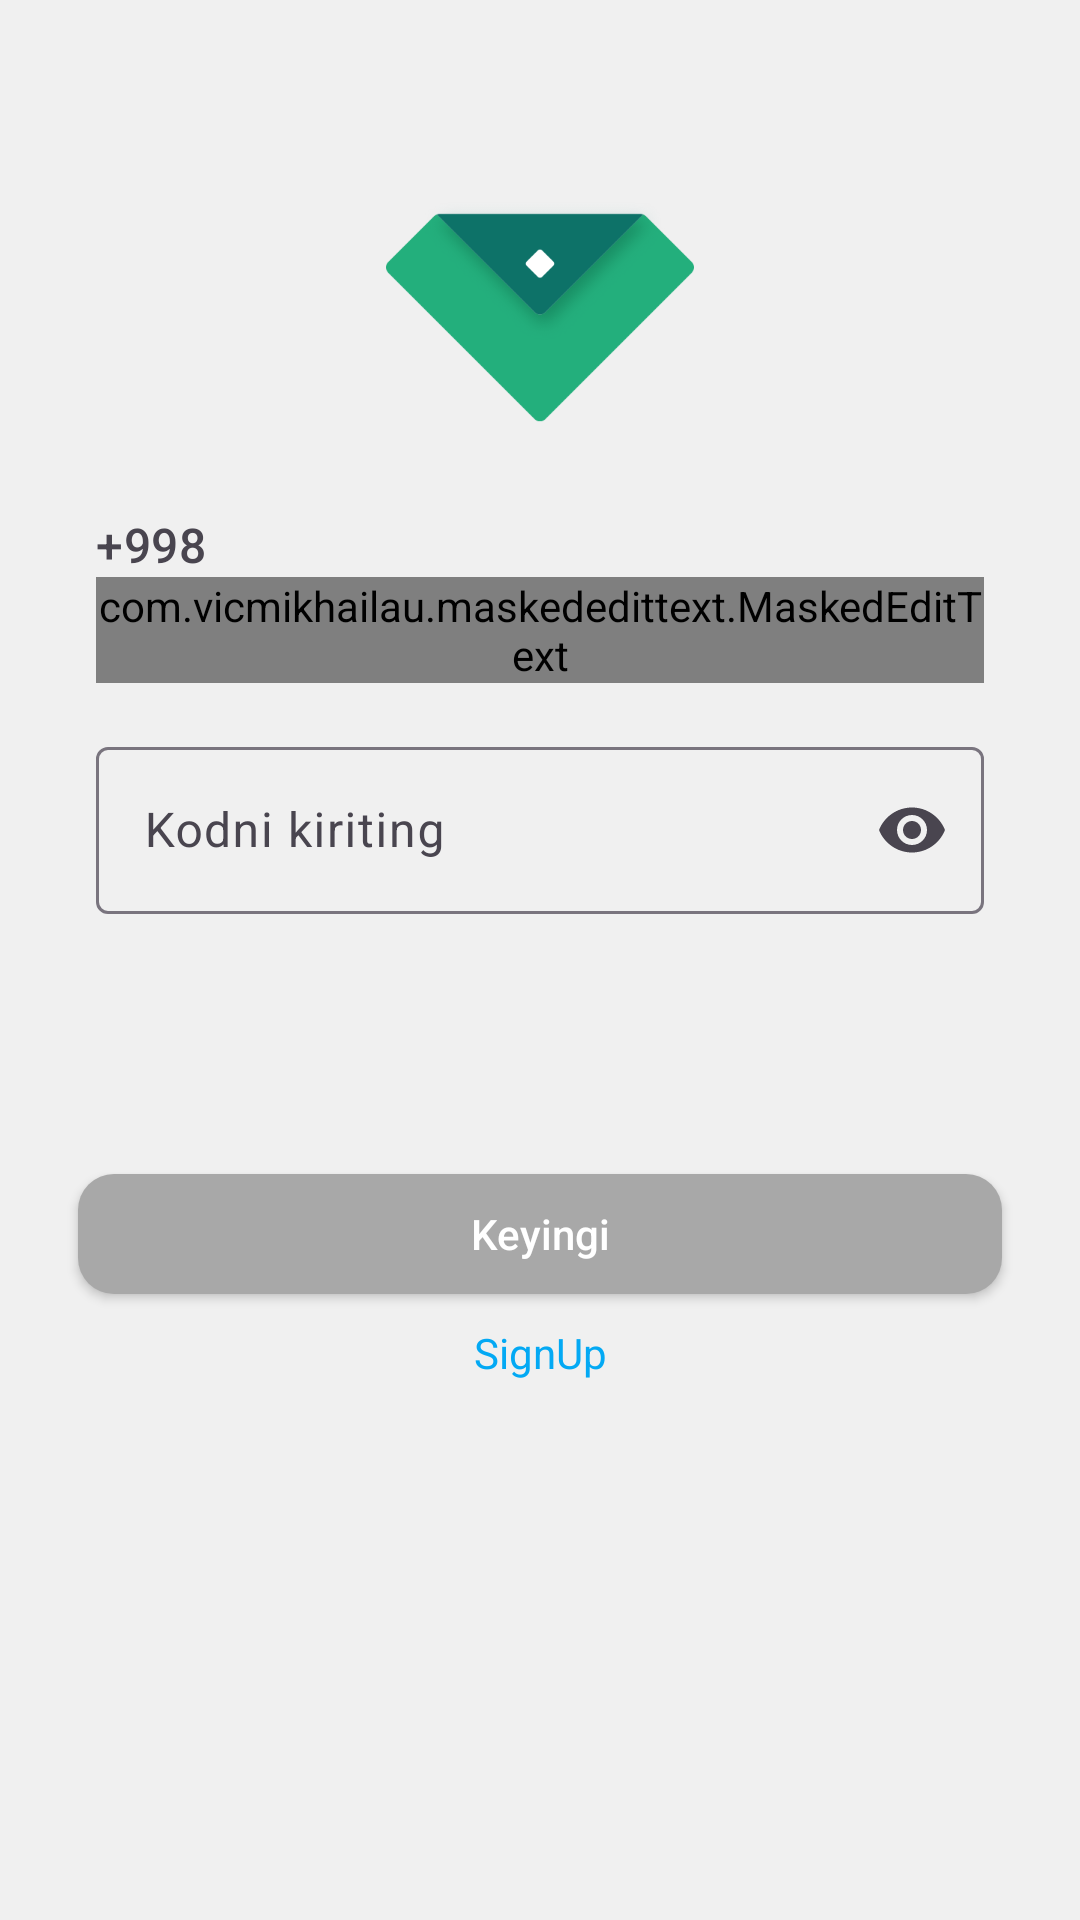

Reconstruct the res/layout file that produces this screen, plus the resources it refers to.
<!-- AndroidManifest.xml: application theme Theme.ZoomradDemo -->
<!-- res/layout/screen_sign_in.xml -->
<?xml version="1.0" encoding="utf-8"?>
<androidx.constraintlayout.widget.ConstraintLayout
    xmlns:android="http://schemas.android.com/apk/res/android"
    xmlns:app="http://schemas.android.com/apk/res-auto"
    android:layout_width="match_parent"
    android:layout_height="match_parent"
    android:background="#F0F0F0"
    android:padding="16dp">

    <ImageView
        android:id="@+id/img"
        android:layout_width="wrap_content"
        android:layout_height="wrap_content"
        android:layout_marginTop="50dp"
        android:layout_marginBottom="30dp"
        android:src="@mipmap/ic_zoomrad_registration"
        app:layout_constraintBottom_toTopOf="@id/scrollView"
        app:layout_constraintEnd_toEndOf="parent"
        app:layout_constraintStart_toStartOf="parent"
        app:layout_constraintTop_toTopOf="parent"
        app:layout_constraintVertical_bias="0.1" />

    <ScrollView
        android:id="@+id/scrollView"
        android:layout_width="0dp"
        android:layout_height="0dp"
        app:layout_constraintTop_toBottomOf="@+id/img"
        app:layout_constraintStart_toStartOf="parent"
        app:layout_constraintEnd_toEndOf="parent"
        app:layout_constraintBottom_toBottomOf="parent"
        android:fillViewport="true">

        <androidx.constraintlayout.widget.ConstraintLayout
            android:layout_width="match_parent"
            android:layout_height="wrap_content">

            <com.google.android.material.textfield.TextInputLayout
                android:id="@+id/phoneInputLayout"
                android:layout_width="match_parent"
                android:layout_height="wrap_content"
                android:paddingHorizontal="16dp"
                app:expandedHintEnabled="false"
                app:cursorColor="@color/cursor_color_green"
                app:layout_constraintTop_toTopOf="parent"
                app:prefixText="+998">

                <com.vicmikhailau.maskededittext.MaskedEditText
                    android:id="@+id/phoneInput"
                    android:layout_width="match_parent"
                    android:layout_height="match_parent"
                    android:background="@drawable/bg_input_register"
                    android:cursorVisible="true"
                    android:digits="0123456789"
                    android:imeOptions="actionDone"
                    android:inputType="phone"
                    android:maxLength="12"
                    app:mask="## ### ## ##" />
            </com.google.android.material.textfield.TextInputLayout>

            
            <com.google.android.material.textfield.TextInputLayout
                android:id="@+id/passwordInputLayout"
                android:layout_width="match_parent"
                android:layout_height="wrap_content"
                android:layout_marginTop="16dp"
                app:endIconMode="password_toggle"
                android:paddingHorizontal="16dp"
                app:cursorColor="@color/cursor_color_green"
                app:layout_constraintTop_toBottomOf="@+id/phoneInputLayout">

                <com.google.android.material.textfield.TextInputEditText
                    android:id="@+id/passwordInput"
                    android:hint="@string/password"
                    android:layout_width="match_parent"
                    android:layout_height="wrap_content"
                    android:background="@drawable/bg_input_register"
                    android:inputType="textPassword" />
            </com.google.android.material.textfield.TextInputLayout>


            <androidx.appcompat.widget.AppCompatButton
                android:id="@+id/btnNext"
                android:layout_width="match_parent"
                android:layout_height="40dp"
                android:layout_marginHorizontal="10dp"
                android:background="@drawable/bg_disable_register"
                android:text="@string/next"
                android:textAllCaps="false"
                android:textColor="@color/white"
                app:layout_constraintBottom_toBottomOf="parent"
                app:layout_constraintEnd_toEndOf="parent"
                app:layout_constraintHorizontal_bias="0.473"
                app:layout_constraintStart_toStartOf="parent"
                app:layout_constraintTop_toBottomOf="@+id/passwordInputLayout"
                app:layout_constraintVertical_bias="0.31" />

            <TextView
                android:id="@+id/toSignUp"
                android:layout_width="match_parent"
                android:layout_height="wrap_content"
                android:layout_marginTop="10dp"
                android:gravity="center"
                android:text="SignUp"
                android:textColor="#03A9F4"
                app:layout_constraintEnd_toEndOf="parent"
                app:layout_constraintStart_toStartOf="parent"
                app:layout_constraintTop_toBottomOf="@id/btnNext" />

        </androidx.constraintlayout.widget.ConstraintLayout>
    </ScrollView>

</androidx.constraintlayout.widget.ConstraintLayout>
<!-- resources referenced by this layout -->
<resources>
  <color name="cursor_color_green">#01DC9C</color>
  <color name="white">#FFFFFFFF</color>
  <!-- drawable bg_disable_register (drawable) -->
  <?xml version="1.0" encoding="utf-8"?>
  <shape xmlns:android="http://schemas.android.com/apk/res/android">
      <solid android:color="@color/disable_text_color"/>
      <corners android:radius="12dp"/>
  </shape>
  <!-- mipmap ic_zoomrad_registration: png bitmap (mipmap-xxxhdpi-v4, 12625 bytes) -->
  <string name="next">Keyingi</string>
  <string name="password">Kodni kiriting</string>
  <style name="Theme.ZoomradDemo" parent="Base.Theme.ZoomradDemo" />
  <color name="disable_text_color">#A8A8A8</color>
  <style name="Base.Theme.ZoomradDemo" parent="Theme.Material3.DayNight.NoActionBar">
          
           <item name="colorPrimary">@color/cursor_color_green</item>
           <item name="colorSecondary">@color/cursor_color_green</item>
          <item name="colorAccent">@color/cursor_color_green</item>
      </style>
</resources>
